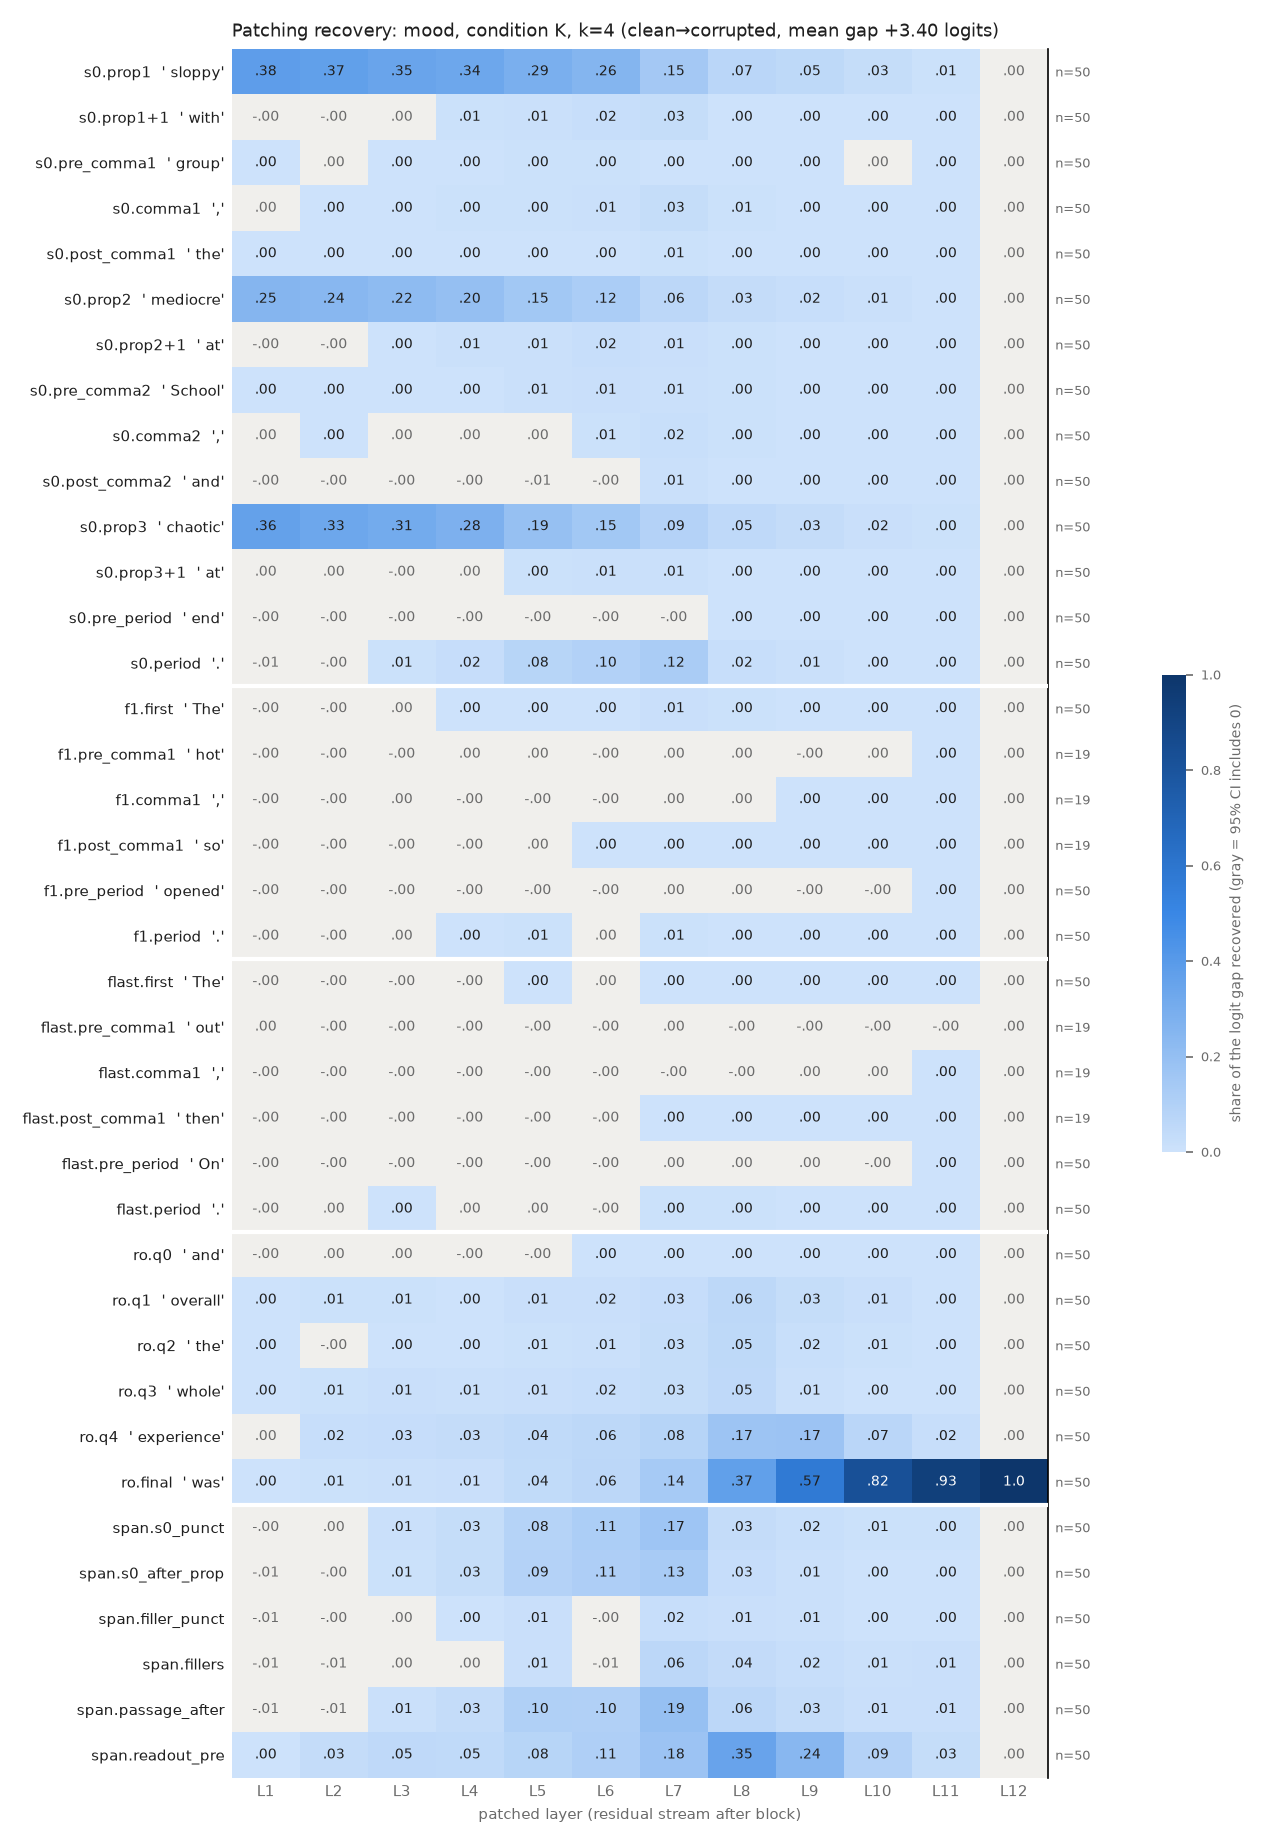

Data behind this chart, as committed beside it:
row, example, layer, recovery, ci_lo, ci_hi, n_pairs
s0.prop1, sloppy, 1, 0.3816, 0.3379, 0.4246, 50
s0.prop1, sloppy, 2, 0.3693, 0.3278, 0.4103, 50
s0.prop1, sloppy, 3, 0.3463, 0.3066, 0.3872, 50
s0.prop1, sloppy, 4, 0.3359, 0.2965, 0.3749, 50
s0.prop1, sloppy, 5, 0.286, 0.2524, 0.3193, 50
s0.prop1, sloppy, 6, 0.2568, 0.2256, 0.2882, 50
s0.prop1, sloppy, 7, 0.1482, 0.1268, 0.1718, 50
s0.prop1, sloppy, 8, 0.0697, 0.0604, 0.07916, 50
s0.prop1, sloppy, 9, 0.05393, 0.04699, 0.06068, 50
s0.prop1, sloppy, 10, 0.03069, 0.0265, 0.03491, 50
s0.prop1, sloppy, 11, 0.006497, 0.005688, 0.007343, 50
s0.prop1, sloppy, 12, 1.7415387410489474e-07, -6.291128996210257e-07, 9.290881555317523e-07, 50
s0.prop1+1, with, 1, -0.0007495, -0.001813, 0.0001764, 50
s0.prop1+1, with, 2, -0.0009122, -0.002369, 0.0003365, 50
s0.prop1+1, with, 3, 0.0003931, -0.001882, 0.002646, 50
s0.prop1+1, with, 4, 0.005547, 0.0018, 0.009479, 50
s0.prop1+1, with, 5, 0.009995, 0.004971, 0.01519, 50
s0.prop1+1, with, 6, 0.0229, 0.01806, 0.028, 50
s0.prop1+1, with, 7, 0.0281, 0.02179, 0.03533, 50
s0.prop1+1, with, 8, 0.002181, 0.001473, 0.002967, 50
s0.prop1+1, with, 9, 0.0007768, 0.0005224, 0.001041, 50
s0.prop1+1, with, 10, 0.0005199, 0.0003583, 0.0007008, 50
s0.prop1+1, with, 11, 0.0002616, 0.000178, 0.0003529, 50
s0.prop1+1, with, 12, 1.7415387410489474e-07, -5.754616383988676e-07, 9.603299883235394e-07, 50
s0.pre_comma1, group, 1, 0.0008997, 0.0002766, 0.001521, 50
s0.pre_comma1, group, 2, 0.0004654, -0.0002388, 0.001217, 50
s0.pre_comma1, group, 3, 0.0012, 0.000202, 0.002229, 50
s0.pre_comma1, group, 4, 0.001697, 0.0004448, 0.00301, 50
s0.pre_comma1, group, 5, 0.004102, 0.002614, 0.005704, 50
s0.pre_comma1, group, 6, 0.004183, 0.002593, 0.005938, 50
s0.pre_comma1, group, 7, 0.00243, 0.0007526, 0.004313, 50
s0.pre_comma1, group, 8, 0.002245, 0.001527, 0.003088, 50
s0.pre_comma1, group, 9, 0.0007946, 0.0004032, 0.001257, 50
s0.pre_comma1, group, 10, 9.12959550993111e-05, -0.0002499, 0.0004587, 50
s0.pre_comma1, group, 11, 0.000316, 0.0002502, 0.0003853, 50
s0.pre_comma1, group, 12, 1.7415387410489474e-07, -5.670948812257723e-07, 9.59787202403627e-07, 50
s0.comma1, ,, 1, 0.0002243, -0.0006273, 0.001029, 50
s0.comma1, ,, 2, 0.001001, 0.0001261, 0.001856, 50
s0.comma1, ,, 3, 0.002552, 0.001753, 0.003376, 50
s0.comma1, ,, 4, 0.00452, 0.003344, 0.005718, 50
s0.comma1, ,, 5, 0.004567, 0.001909, 0.007162, 50
s0.comma1, ,, 6, 0.008524, 0.005276, 0.01206, 50
s0.comma1, ,, 7, 0.02986, 0.02233, 0.03787, 50
s0.comma1, ,, 8, 0.006335, 0.005166, 0.007554, 50
s0.comma1, ,, 9, 0.003904, 0.003392, 0.004452, 50
s0.comma1, ,, 10, 0.002961, 0.002628, 0.003296, 50
s0.comma1, ,, 11, 0.001797, 0.001582, 0.002015, 50
s0.comma1, ,, 12, 1.7415387410489474e-07, -6.235108046524196e-07, 9.48848427616708e-07, 50
s0.post_comma1, the, 1, 0.0006077, 0.0002103, 0.001134, 50
s0.post_comma1, the, 2, 0.001211, 0.000681, 0.001969, 50
s0.post_comma1, the, 3, 0.001721, 0.0007662, 0.00311, 50
s0.post_comma1, the, 4, 0.002237, 0.001099, 0.004017, 50
s0.post_comma1, the, 5, 0.0009304, 2.3221262399071272e-05, 0.002013, 50
s0.post_comma1, the, 6, 0.001578, 0.0009634, 0.002213, 50
s0.post_comma1, the, 7, 0.006085, 0.004784, 0.00757, 50
s0.post_comma1, the, 8, 0.001511, 0.001202, 0.001856, 50
s0.post_comma1, the, 9, 0.001263, 0.001044, 0.001504, 50
s0.post_comma1, the, 10, 0.000905, 0.0007491, 0.001086, 50
s0.post_comma1, the, 11, 0.0007767, 0.0006524, 0.0009177, 50
s0.post_comma1, the, 12, 1.7415387410489474e-07, -5.759767708338654e-07, 9.5558828486524e-07, 50
... 396 more rows
